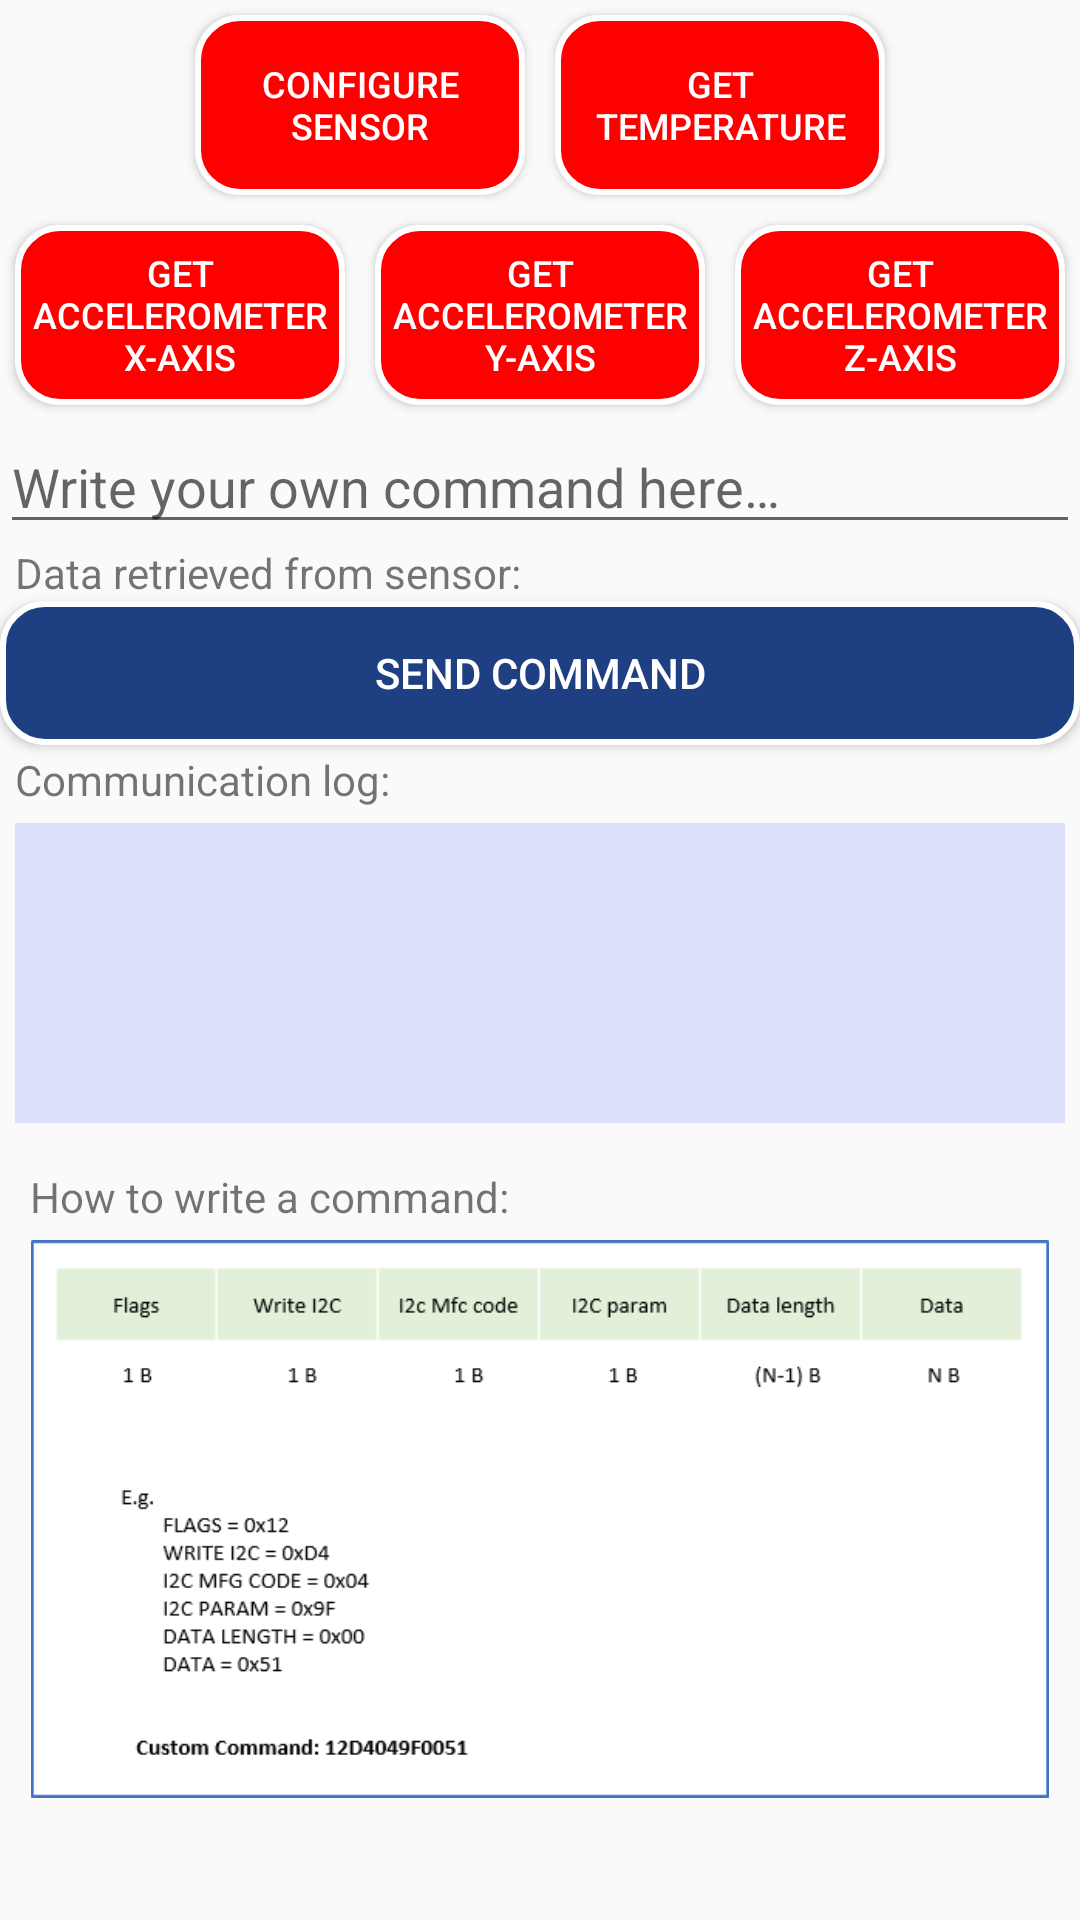

Write the Android layout XML for this screen, with the resource values it uses.
<!-- AndroidManifest.xml: application theme AppTheme -->
<!-- res/layout/activity_i2c_master.xml -->
<?xml version="1.0" encoding="utf-8"?>
<ScrollView xmlns:android="http://schemas.android.com/apk/res/android"
    xmlns:tools="http://schemas.android.com/tools"
    android:layout_width="match_parent"
    android:layout_height="match_parent"
    xmlns:app="http://schemas.android.com/apk/res-auto"
    android:fillViewport="true">

    <LinearLayout
        xmlns:android="http://schemas.android.com/apk/res/android"
        android:layout_width="match_parent"
        android:layout_height="wrap_content"
        android:orientation="vertical">

        <RadioGroup
            android:id="@+id/radioGroup"
            android:layout_width="wrap_content"
            android:visibility="gone"
            android:layout_height="wrap_content">

            <RadioButton
                android:id="@+id/radioDefaultCmd"
                android:layout_width="wrap_content"
                android:layout_height="wrap_content"
                android:layout_weight="1"
                android:text="@string/radio_default_cmd" />

            <RadioButton
                android:id="@+id/radioCustomCmd"
                android:layout_width="wrap_content"
                android:layout_height="wrap_content"
                android:layout_weight="1"
                android:text="@string/radio_custom_cmd" />

        </RadioGroup>

        <LinearLayout
            android:layout_width="wrap_content"
            android:layout_height="wrap_content"
            android:orientation="horizontal"
            android:layout_gravity="center_horizontal">

            <Button
                android:id="@+id/button_config_sensor"
                android:layout_width="110dp"
                android:layout_height="60dp"
                android:layout_margin="5dp"
                android:textSize="12dp"
                android:background="@drawable/button_set_config_shape"
                android:text="@string/button_configure_sensor"
                android:textColor="#FFFFFF"
                app:layout_constraintEnd_toEndOf="parent"
                app:layout_constraintHorizontal_bias="0.502"
                app:layout_constraintStart_toStartOf="parent"/>

            <Button
                android:id="@+id/button_get_temp"
                android:layout_width="110dp"
                android:layout_height="60dp"
                android:layout_margin="5dp"
                android:textSize="12dp"
                android:background="@drawable/button_set_config_shape"
                android:text="@string/button_get_temp"
                android:textColor="#FFFFFF"
                app:layout_constraintEnd_toEndOf="parent"
                app:layout_constraintHorizontal_bias="0.502"
                app:layout_constraintStart_toStartOf="parent"/>


        </LinearLayout>

        <LinearLayout
            android:layout_width="wrap_content"
            android:layout_height="wrap_content"
            android:orientation="horizontal"
            android:layout_gravity="center_horizontal">

            <Button
                android:id="@+id/button_get_acc_x"
                android:layout_width="110dp"
                android:layout_height="60dp"
                android:layout_margin="5dp"
                android:textSize="12dp"
                android:background="@drawable/button_set_config_shape"
                android:text="@string/button_get_acc_x"
                android:textColor="#FFFFFF"
                app:layout_constraintEnd_toEndOf="parent"
                app:layout_constraintHorizontal_bias="0.502"
                app:layout_constraintStart_toStartOf="parent"/>

            <Button
                android:id="@+id/button_get_acc_y"
                android:layout_width="110dp"
                android:layout_height="60dp"
                android:layout_margin="5dp"
                android:textSize="12dp"
                android:background="@drawable/button_set_config_shape"
                android:text="@string/button_get_acc_y"
                android:textColor="#FFFFFF"
                app:layout_constraintEnd_toEndOf="parent"
                app:layout_constraintHorizontal_bias="0.502"
                app:layout_constraintStart_toStartOf="parent"/>

            <Button
                android:id="@+id/button_get_acc_z"
                android:layout_width="110dp"
                android:layout_height="60dp"
                android:layout_margin="5dp"
                android:textSize="12dp"
                android:background="@drawable/button_set_config_shape"
                android:text="@string/button_get_acc_z"
                android:textColor="#FFFFFF"
                app:layout_constraintEnd_toEndOf="parent"
                app:layout_constraintHorizontal_bias="0.502"
                app:layout_constraintStart_toStartOf="parent"/>

        </LinearLayout>

        <EditText
            android:id="@+id/write_command"
            android:layout_width="match_parent"
            android:layout_height="wrap_content"
            android:visibility="visible"
            android:ems="10"
            android:digits="0123456789ABCDEFabcdef"
            android:inputType="textCapCharacters"
            android:hint="@string/write_commands_hint"/>

        <TextView
            android:id="@+id/text_useful_commands"
            android:visibility="gone"
            android:layout_width="wrap_content"
            android:layout_height="wrap_content"
            android:text="@string/title_useful_commands" />

        <Spinner
            android:id="@+id/spinner_useful_commands"
            android:visibility="gone"
            android:layout_width="match_parent"
            android:layout_height="wrap_content" />

        <LinearLayout
            android:layout_width="wrap_content"
            android:layout_height="wrap_content"
            android:layout_marginStart="5dp"
            android:orientation="horizontal">

            <TextView
                android:id="@+id/data_read_title"
                android:layout_width="match_parent"
                android:layout_height="wrap_content"
                android:text="@string/data_read_title" />

            <TextView
                android:id="@+id/text_result_sensor"
                android:layout_width="match_parent"
                android:layout_height="wrap_content"
                android:layout_marginStart="16dp" />

        </LinearLayout>

        <Button
            android:id="@+id/send_button"
            android:layout_width="match_parent"
            android:layout_height="wrap_content"
            android:background="@drawable/button_shape"
            android:text="@string/button_send_command"
            android:textColor="#FFFFFF" />

        <TextView
            android:layout_width="match_parent"
            android:layout_height="wrap_content"
            android:layout_marginStart="5dp"
            android:layout_marginTop="2dp"
            android:text="@string/log_text" />

        <LinearLayout
            android:id="@+id/linearLayoutLog"
            android:layout_width="match_parent"
            android:layout_height="100dp"
            android:layout_margin="5dp"
            android:background="@color/divider"
            android:orientation="vertical">

            <android.support.v4.widget.NestedScrollView
                android:layout_width="match_parent"
                android:layout_height="match_parent">

                <LinearLayout
                    android:layout_width="match_parent"
                    android:layout_height="match_parent"
                    android:layout_weight="1"
                    android:orientation="vertical">

                    <TextView
                        android:id="@+id/textLog"
                        android:layout_width="match_parent"
                        android:layout_height="wrap_content" />
                </LinearLayout>
            </android.support.v4.widget.NestedScrollView>
        </LinearLayout>

        <LinearLayout
            android:id="@+id/linearLayoutTutorial"
            android:layout_width="match_parent"
            android:layout_height="wrap_content"
            android:layout_margin="10dp"
            android:orientation="vertical">

            <TextView
                android:id="@+id/write_command_example_title"
                android:layout_width="match_parent"
                android:layout_height="wrap_content"
                android:layout_marginBottom="5dp"
                android:text="How to write a command:"/>

            <RelativeLayout
                android:layout_width="match_parent"
                android:layout_height="wrap_content">

                <ImageView
                    android:id="@+id/write_command_example_picture"
                    android:layout_width="match_parent"
                    android:layout_height="wrap_content"
                    android:layout_centerHorizontal="true"
                    android:layout_alignParentTop="true"
                    android:adjustViewBounds="true"
                    android:src="@drawable/write_command_example"/>
            </RelativeLayout>

        </LinearLayout>

    </LinearLayout>

</ScrollView>
<!-- resources referenced by this layout -->
<resources>
  <color name="divider">#dce0fb</color>
  <!-- drawable button_set_config_shape (drawable) -->
  <?xml version="1.0" encoding="utf-8"?>
  <shape xmlns:android="http://schemas.android.com/apk/res/android" android:shape="rectangle" >
      <corners
          android:radius="14dp"
          />
      <solid
          android:color="#ff0000"
          />
      <padding
          android:left="0dp"
          android:top="0dp"
          android:right="0dp"
          android:bottom="0dp"
          />
      <stroke
          android:width="2dp"
          android:color="#FFFFFF"
          />
  </shape>
  <!-- drawable button_shape (drawable) -->
  <?xml version="1.0" encoding="utf-8"?>
  <shape xmlns:android="http://schemas.android.com/apk/res/android" android:shape="rectangle" >
      <corners
          android:radius="14dp"
          />
      <solid
          android:color="#1E3F82"
          />
      <padding
          android:left="0dp"
          android:top="0dp"
          android:right="0dp"
          android:bottom="0dp"
          />
      <stroke
          android:width="2dp"
          android:color="#FFFFFF"
          />
  </shape>
  <!-- drawable write_command_example: png bitmap (drawable, 6646 bytes) -->
  <string name="button_configure_sensor">Configure Sensor</string>
  <string name="button_get_acc_x">Get Accelerometer X-axis</string>
  <string name="button_get_acc_y">Get Accelerometer Y-axis</string>
  <string name="button_get_acc_z">Get Accelerometer Z-axis</string>
  <string name="button_get_temp">Get\nTemperature</string>
  <string name="button_send_command">Send command</string>
  <string name="data_read_title">Data retrieved from sensor: </string>
  <string name="log_text">Communication log: </string>
  <string name="radio_custom_cmd">Write a custom command</string>
  <string name="radio_default_cmd">Select a default command</string>
  <string name="title_useful_commands">Default commands</string>
  <string name="write_commands_hint">Write your own command here…</string>
  <style name="AppTheme" parent="Theme.AppCompat.Light.DarkActionBar">
          
          <item name="colorPrimary">@color/colorPrimary</item>
          <item name="colorPrimaryDark">@color/colorPrimaryDark</item>
          <item name="colorAccent">@color/colorAccent</item>
      </style>
  <color name="colorPrimary">#3f51b5</color>
  <color name="colorPrimaryDark">#303F9F</color>
  <color name="colorAccent">#FF4081</color>
</resources>
